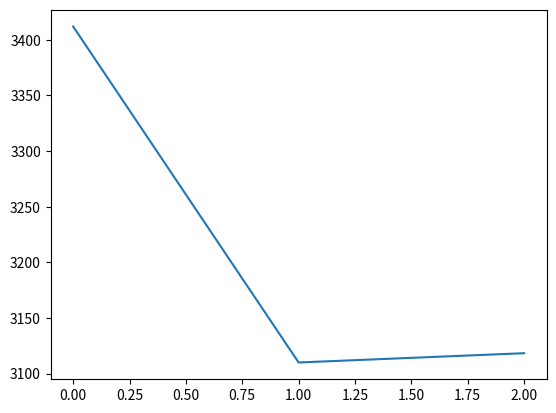

This chart was generated by the following Python code:
from matplotlib import pyplot as plt
import operator

# # Implementing Kinetic Monte Carlo Simulations

R = 400
F = 200
k1 = 0.015
k2 = 0.00004
k3 = 0.0004
k4 = 0.04

days = 600.

import random
import numpy as np

class Population:
    '''
    This class represents the population that we are modeling with the rate of rabbits and foxes
    dying and the current population is stored and accessible at any point
    '''
    def __init__(self, R, F):
        self.R = R
        self.F = F

    def RabbitBorn(self):
        return k1*self.R
    
    def RabbitDies(self):
        return k2*self.R*self.F 

    def FoxBorn(self):
        return k3*self.F*self.R
    
    def FoxDies(self):
        return k4*self.F

    def rateOfExpectedEvents(self):
        return self.RabbitDies() + self.RabbitBorn() + self.FoxDies() + self.FoxBorn()

    def event(self): 
        
        totalRate = self.rateOfExpectedEvents()
        pRabbitDeath = self.RabbitDies()/totalRate
        pRabbitBirth = self.RabbitBorn()/totalRate
        pFoxDeath = self.FoxDies()/totalRate
        referenceList = [pRabbitDeath, pRabbitDeath + pRabbitBirth, pRabbitDeath+pRabbitBirth+pFoxDeath, 1]
        
        u = 1 - random.uniform(0,1)
        
        for n, probability in enumerate(referenceList):
            if u <= probability:
                break
                
        if n == 0:
            self.R -= 1
        elif n == 1:
            self.R += 1
        elif n == 2:
            self.F -= 1
        else:
            self.F += 1


Runs = 10

secondPeakMax = []
secondPeakTime = []
foxPopulationDied = 0

for i in range(Runs):
    t = 0.
    tList = [0.]
    RabbitList = [R]
    FoxList = [F]

    Simulation = Population(R, F)
    while t < days:
        t += random.expovariate(Simulation.rateOfExpectedEvents())
        tList.append(t)
        Simulation.event()
        RabbitList.append(Simulation.R)
        FoxList.append(Simulation.F)
        if Simulation.F == 0:
            break
    else:
        maxFoxMC = max((FoxList[200:]))
        foxMaxTime = np.argmax(FoxList[200:])
        secondPeakMax.append(maxFoxMC)
        secondPeakTime.append(tList[foxMaxTime])
        continue

    foxPopulationDied += 1

movingAverage = []
for i in range(len(secondPeakMax)):
    movingAverage.append(sum(secondPeakMax[:i+1])/len(secondPeakMax[:i+1]))

print('Fox Population Died out {0} times out of {1}'.format(foxPopulationDied, Runs))

if len(secondPeakMax) != 0:
    print('Average maximum fox population (2nd Peak) was {}'.format(sum(secondPeakMax)/len(secondPeakMax)))
    plt.plot(movingAverage)
    plt.show()
